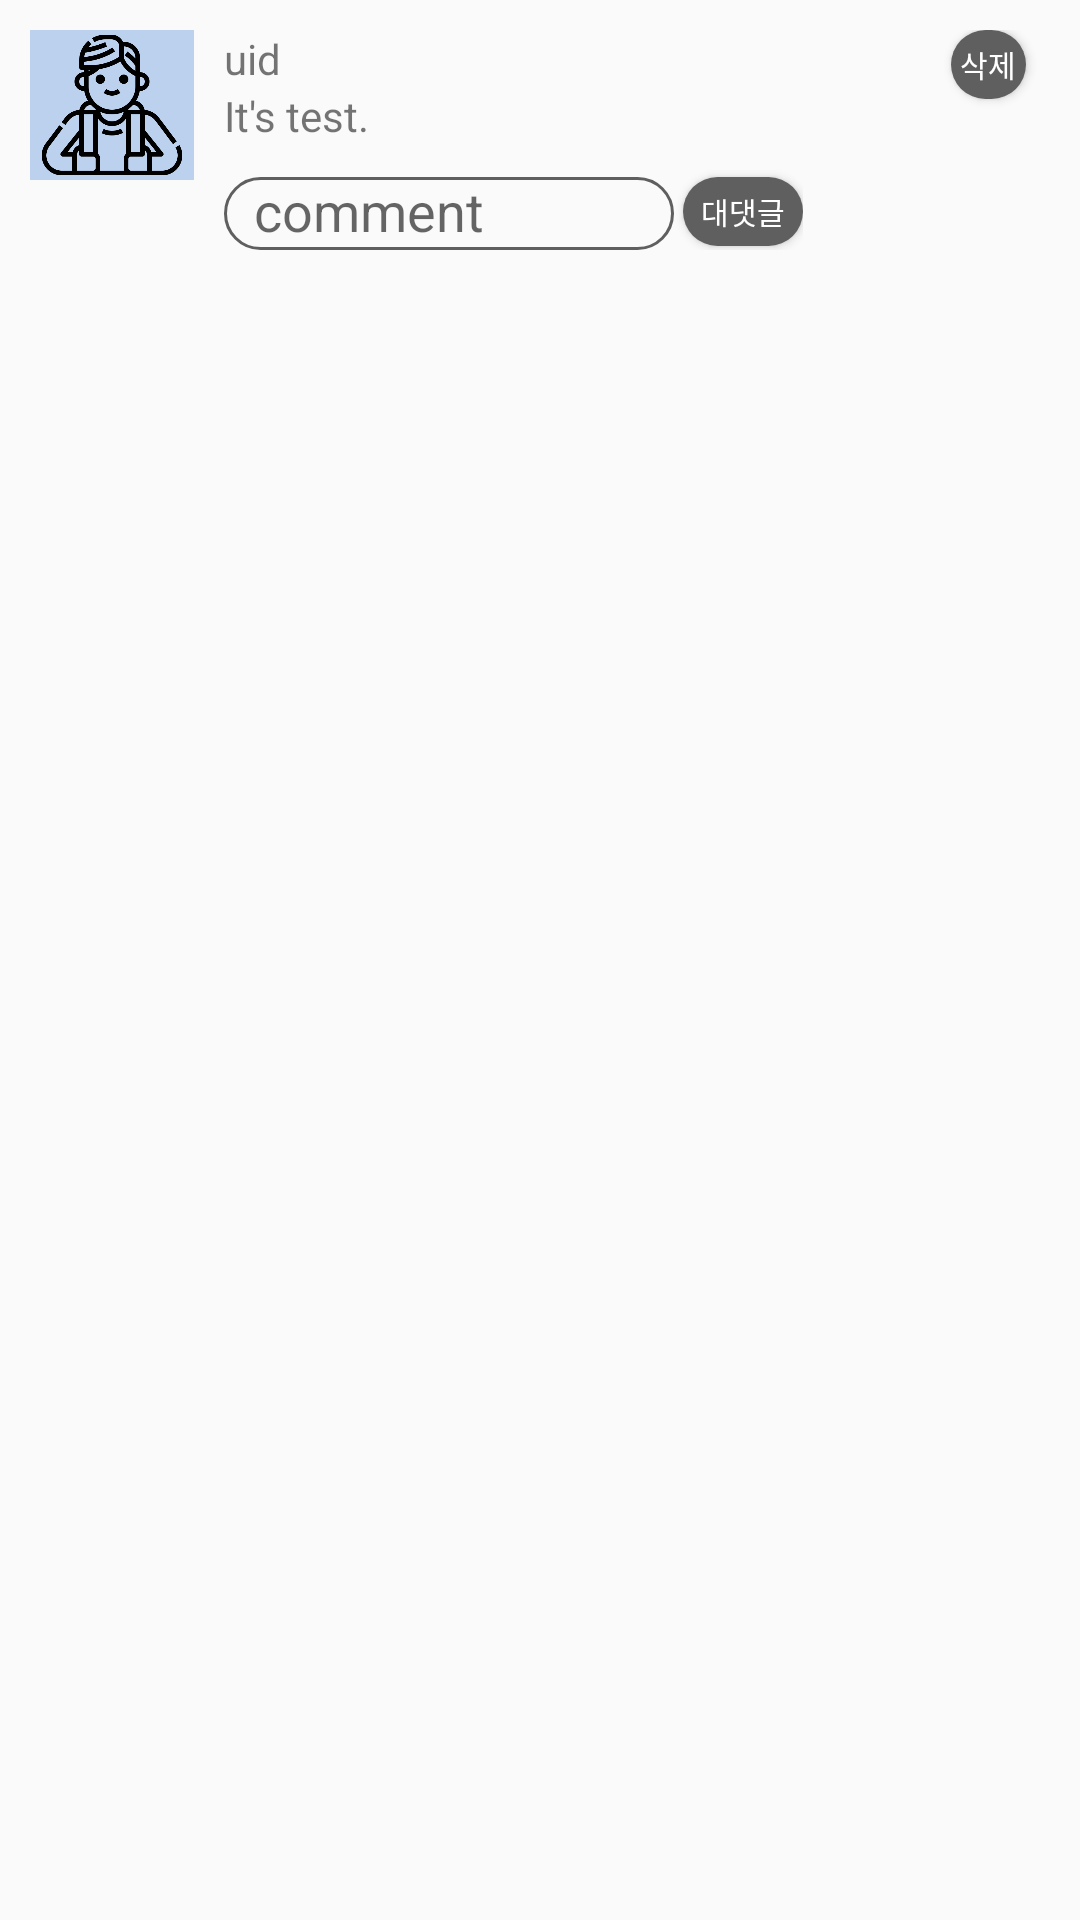

The Android layout XML behind this screen, and the referenced resources:
<!-- AndroidManifest.xml: application theme AppTheme -->
<!-- res/layout/listview_mcitem.xml -->
<?xml version="1.0" encoding="utf-8"?>
<LinearLayout
    xmlns:android="http://schemas.android.com/apk/res/android"
    xmlns:tools="http://schemas.android.com/tools"
    xmlns:app="http://schemas.android.com/apk/res-auto"
    android:layout_width="300dp"
    android:layout_height="match_parent"
    android:orientation="horizontal"
    >
    <LinearLayout
        android:layout_width="match_parent"
        android:layout_height="match_parent"
        android:orientation="vertical"
        android:paddingLeft="10dp"
        android:paddingRight="10dp"
        android:paddingTop="10dp"
        android:paddingBottom="10dp">
        <LinearLayout
            android:id="@+id/body"
            android:layout_width="match_parent"
            android:layout_height="100dp"
            android:orientation="horizontal"
            android:weightSum="12">
            <ImageView
                android:background="@color/colorBrightBlue"
                android:id="@+id/board_img"
                android:layout_width="50dp"
                android:layout_height="50dp"
                android:src="@drawable/ic_student2"
                android:layout_weight="1">
            </ImageView>
            <LinearLayout
                android:layout_width="wrap_content"
                android:layout_height="wrap_content"
                android:orientation="vertical"
                android:paddingLeft="10dp"
                android:layout_weight="10">
                <TextView
                    android:layout_width="wrap_content"
                    android:layout_height="wrap_content"
                    android:id="@+id/board_uid"
                    android:text="uid">
                </TextView>
                <TextView
                    android:id="@+id/board_title"
                    android:layout_width="wrap_content"
                    android:layout_height="wrap_content"
                    android:text="It's test."
                    android:layout_gravity="center_vertical">
                </TextView>
                <LinearLayout
                    android:layout_width="wrap_content"
                    android:layout_height="wrap_content"
                    android:orientation="horizontal">
                    <LinearLayout
                        android:layout_width="wrap_content"
                        android:layout_height="wrap_content">
                        <com.google.android.material.textfield.TextInputLayout
                            android:layout_width="match_parent"
                            android:layout_height="wrap_content"
                            android:layout_gravity="center_vertical">
                            <com.google.android.material.textfield.TextInputEditText
                                android:layout_width="150dp"
                                android:background="@drawable/edit_style"
                                android:paddingLeft="10dp"
                                android:layout_height="match_parent"
                                android:hint="comment"
                                android:id="@+id/TextInputEditText_cComment">
                            </com.google.android.material.textfield.TextInputEditText>
                        </com.google.android.material.textfield.TextInputLayout>
                    </LinearLayout>
                    <Button
                        android:layout_marginTop="5dp"
                        android:layout_marginLeft="3dp"
                        android:paddingLeft="3dp"
                        android:paddingRight="3dp"
                        android:layout_gravity="center_vertical"
                        android:id="@+id/cComent"
                        android:layout_width="40dp"
                        android:layout_height="23dp"
                        android:textSize="10dp"
                        android:background="@drawable/btn_login_white"
                        android:text="대댓글"
                        android:textColor="@color/colorWhite"
                        >
                    </Button>
                </LinearLayout>
            </LinearLayout>
            <Button
                android:id="@+id/content_delete"
                android:layout_width="25dp"
                android:layout_height="23dp"
                android:background="@drawable/btn_login_white"
                android:layout_marginRight="3dp"
                android:text="삭제"
                android:textColor="@color/colorWhite"
                android:textSize="10dp"></Button>
        </LinearLayout>
    </LinearLayout>
</LinearLayout>
<!-- resources referenced by this layout -->
<resources>
  <color name="colorBrightBlue">#BBD1ED</color>
  <color name="colorWhite">#ffffff</color>
  <!-- drawable btn_login_white (drawable) -->
  <?xml version="1.0" encoding="utf-8"?>
  <selector xmlns:android="http://schemas.android.com/apk/res/android">
  
      <item android:state_enabled="false">
          <shape>
              <solid android:color="@color/colorGray">
  
              </solid>
              <corners android:radius="100dp">
  
              </corners>
          </shape>
      </item>
  
      <item android:state_pressed="true">
          <shape>
              <solid android:color="@color/colorGray">
  
              </solid>
              <corners android:radius="20dp">
  
              </corners>
          </shape>
      </item>
  
      <item>
          <shape android:shape="rectangle">
              <corners android:radius="100dp">
  
              </corners>
  
              <solid android:color="@color/colorGray">
  
              </solid>
          </shape>
      </item>
  
  </selector>
  <!-- drawable edit_style (drawable) -->
  <?xml version="1.0" encoding="utf-8"?>
  <shape xmlns:android="http://schemas.android.com/apk/res/android"
      android:padding="10dp"
      android:shape="rectangle">
  
  
  
      <stroke
          android:width="3px"
          android:color="#5F5F5F" />
      <corners
          android:topLeftRadius="12dp"
          android:topRightRadius="12dp"
          android:bottomLeftRadius="12dp"
          android:bottomRightRadius="12dp"/>
  </shape>
  <!-- drawable ic_student2: png bitmap (drawable, 20606 bytes) -->
  <style name="AppTheme" parent="Theme.AppCompat.Light.NoActionBar">
          
          <item name="colorPrimary">@color/colorBrightBlue</item>
          <item name="colorPrimaryDark">@color/colorBlack</item>
          <item name="colorAccent">@color/colorAccent</item>
      </style>
  <color name="colorGray">#5F5F5F</color>
  <color name="colorBlack">#000000</color>
  <color name="colorAccent">#03DAC5</color>
</resources>
